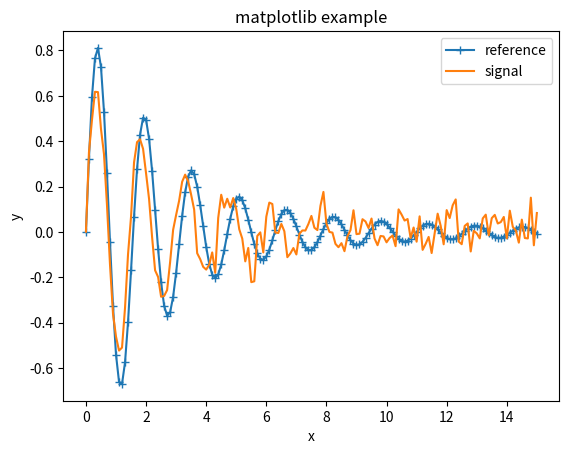

The matplotlib source for this figure:
#!/usr/bin/python
import numpy as np
x = np.linspace(0.0, 15.0, 151)
y = 5*np.sin(4*x)/(x*x+6)
z = 4.8*np.sin(4.3*x)/(x*x+8) + np.random.normal(size=len(x), scale=0.05)

import matplotlib.pyplot as plt
plt.plot(x, y, '-+', label='reference')
plt.plot(x, z, '-', label='signal')
plt.title('matplotlib example')
plt.xlabel('x')
plt.ylabel('y')
plt.legend()
plt.show()